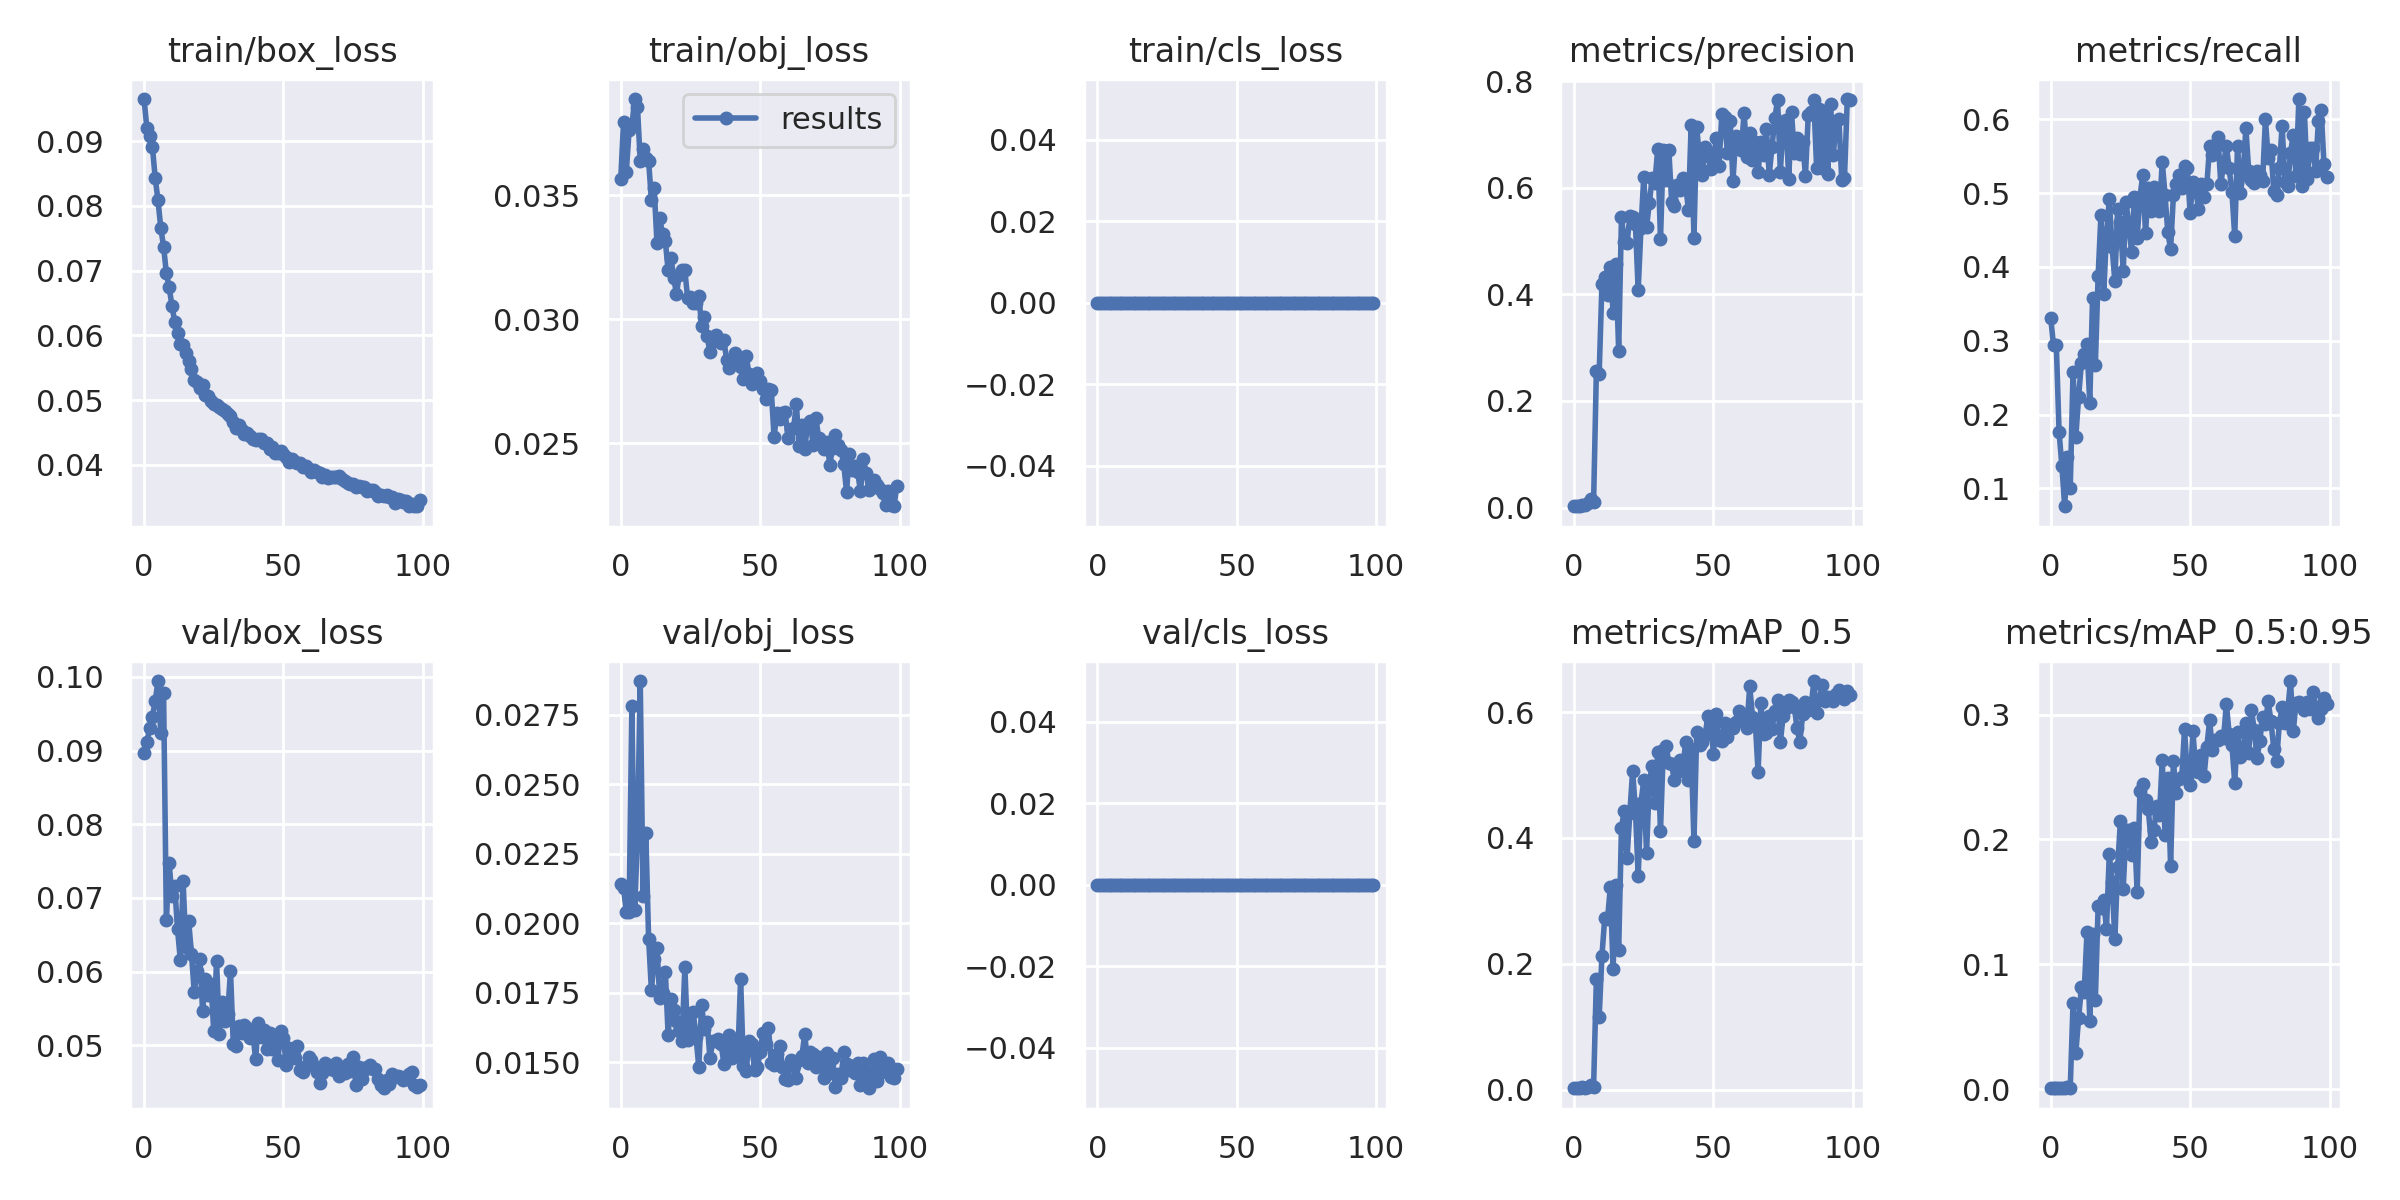

Source data for this figure (header and first rows):
epoch, train/box_loss, train/obj_loss, train/cls_loss, metrics/precision, metrics/recall, metrics/mAP_0.5, metrics/mAP_0.5:0.95, val/box_loss, val/obj_loss, val/cls_loss, x/lr0, x/lr1, x/lr2
0, 0.09648, 0.03564, 0, 0.002732, 0.3303, 0.002256, 0.0006499, 0.08973, 0.02143, 0, 0.07035, 0.003295, 0.003295
1, 0.092, 0.03793, 0, 0.002431, 0.2939, 0.003401, 0.0006878, 0.09113, 0.02128, 0, 0.04028, 0.006563, 0.006563
2, 0.09081, 0.03595, 0, 0.002431, 0.2939, 0.002717, 0.0006413, 0.09302, 0.0204, 0, 0.01015, 0.009764, 0.009764
3, 0.08905, 0.0376, 0, 0.004536, 0.1758, 0.003837, 0.0009084, 0.09458, 0.02041, 0, 0.009703, 0.009703, 0.009703
4, 0.08428, 0.03777, 0, 0.005292, 0.1303, 0.003077, 0.0008108, 0.09675, 0.02782, 0, 0.009703, 0.009703, 0.009703
5, 0.08083, 0.03887, 0, 0.008603, 0.07576, 0.00362, 0.000878, 0.09943, 0.02048, 0, 0.009604, 0.009604, 0.009604
6, 0.0766, 0.03856, 0, 0.01675, 0.1424, 0.007357, 0.001986, 0.09231, 0.02312, 0, 0.009505, 0.009505, 0.009505
7, 0.07371, 0.03637, 0, 0.009678, 0.1, 0.004086, 0.001112, 0.0978, 0.02872, 0, 0.009406, 0.009406, 0.009406
8, 0.06959, 0.03685, 0, 0.2557, 0.2576, 0.1755, 0.06854, 0.06698, 0.02099, 0, 0.009307, 0.009307, 0.009307
9, 0.06741, 0.03651, 0, 0.25, 0.1697, 0.1153, 0.0291, 0.07473, 0.02324, 0, 0.009208, 0.009208, 0.009208
10, 0.06461, 0.03639, 0, 0.4201, 0.2242, 0.213, 0.0567, 0.07029, 0.01945, 0, 0.009109, 0.009109, 0.009109
11, 0.06206, 0.0348, 0, 0.4328, 0.2697, 0.2727, 0.08147, 0.07157, 0.01759, 0, 0.00901, 0.00901, 0.00901
12, 0.0603, 0.03528, 0, 0.3995, 0.2818, 0.2704, 0.07768, 0.06576, 0.01872, 0, 0.008911, 0.008911, 0.008911
13, 0.05867, 0.03306, 0, 0.4522, 0.2952, 0.3215, 0.1257, 0.06162, 0.0191, 0, 0.008812, 0.008812, 0.008812
14, 0.05856, 0.03406, 0, 0.3656, 0.2152, 0.1913, 0.05426, 0.07233, 0.0173, 0, 0.008713, 0.008713, 0.008713
15, 0.05721, 0.03342, 0, 0.4579, 0.3576, 0.3251, 0.1245, 0.06335, 0.01751, 0, 0.008614, 0.008614, 0.008614
16, 0.05603, 0.03314, 0, 0.2937, 0.2667, 0.2218, 0.07113, 0.06684, 0.01827, 0, 0.008515, 0.008515, 0.008515
17, 0.0548, 0.03198, 0, 0.545, 0.3879, 0.4161, 0.1465, 0.06245, 0.01599, 0, 0.008416, 0.008416, 0.008416
18, 0.0531, 0.03248, 0, 0.4985, 0.4698, 0.4436, 0.1449, 0.05724, 0.01728, 0, 0.008317, 0.008317, 0.008317
19, 0.05287, 0.03166, 0, 0.4958, 0.3635, 0.3679, 0.1511, 0.06012, 0.01689, 0, 0.008218, 0.008218, 0.008218
20, 0.05195, 0.03103, 0, 0.5464, 0.4454, 0.4392, 0.1286, 0.06176, 0.01649, 0, 0.008119, 0.008119, 0.008119
21, 0.05233, 0.03178, 0, 0.5457, 0.4913, 0.5061, 0.1883, 0.05465, 0.01613, 0, 0.00802, 0.00802, 0.00802
22, 0.05083, 0.03197, 0, 0.5322, 0.4273, 0.4456, 0.1655, 0.05896, 0.01578, 0, 0.007921, 0.007921, 0.007921
23, 0.05061, 0.03197, 0, 0.4082, 0.3804, 0.3391, 0.1203, 0.05687, 0.01843, 0, 0.007822, 0.007822, 0.007822
24, 0.04987, 0.03084, 0, 0.5251, 0.4788, 0.4561, 0.1777, 0.05838, 0.01579, 0, 0.007723, 0.007723, 0.007723
25, 0.04934, 0.0309, 0, 0.6199, 0.4606, 0.4916, 0.215, 0.0519, 0.01632, 0, 0.007624, 0.007624, 0.007624
26, 0.04922, 0.03067, 0, 0.527, 0.395, 0.3765, 0.1603, 0.0615, 0.0168, 0, 0.007525, 0.007525, 0.007525
27, 0.04896, 0.03064, 0, 0.5716, 0.4879, 0.4887, 0.2076, 0.05157, 0.01593, 0, 0.007426, 0.007426, 0.007426
28, 0.04867, 0.03095, 0, 0.6187, 0.4576, 0.5139, 0.2075, 0.05589, 0.01483, 0, 0.007327, 0.007327, 0.007327
29, 0.04837, 0.02974, 0, 0.6089, 0.42, 0.4559, 0.1877, 0.05325, 0.01706, 0, 0.007228, 0.007228, 0.007228
30, 0.0479, 0.03009, 0, 0.6735, 0.4939, 0.5363, 0.2089, 0.0542, 0.0162, 0, 0.007129, 0.007129, 0.007129
31, 0.04755, 0.02931, 0, 0.5034, 0.4392, 0.4115, 0.1579, 0.06013, 0.01644, 0, 0.00703, 0.00703, 0.00703
32, 0.04655, 0.02868, 0, 0.671, 0.4945, 0.54, 0.2386, 0.05021, 0.01516, 0, 0.006931, 0.006931, 0.006931
33, 0.04574, 0.0291, 0, 0.6142, 0.5242, 0.5461, 0.244, 0.04986, 0.01576, 0, 0.006832, 0.006832, 0.006832
34, 0.0462, 0.02937, 0, 0.6704, 0.4455, 0.5198, 0.2318, 0.05258, 0.01576, 0, 0.006733, 0.006733, 0.006733
35, 0.0454, 0.02913, 0, 0.5741, 0.5065, 0.5173, 0.224, 0.05172, 0.01585, 0, 0.006634, 0.006634, 0.006634
36, 0.04478, 0.02903, 0, 0.5668, 0.4759, 0.4918, 0.1981, 0.05269, 0.01566, 0, 0.006535, 0.006535, 0.006535
37, 0.04497, 0.02915, 0, 0.6057, 0.5075, 0.5051, 0.2074, 0.0524, 0.01495, 0, 0.006436, 0.006436, 0.006436
38, 0.04441, 0.02836, 0, 0.5968, 0.4888, 0.5246, 0.2265, 0.051, 0.01548, 0, 0.006337, 0.006337, 0.006337
39, 0.04401, 0.02802, 0, 0.6181, 0.4757, 0.5079, 0.2193, 0.05181, 0.01599, 0, 0.006238, 0.006238, 0.006238
40, 0.04386, 0.0282, 0, 0.6072, 0.5424, 0.5523, 0.2636, 0.04811, 0.01517, 0, 0.006139, 0.006139, 0.006139
41, 0.04396, 0.02862, 0, 0.5588, 0.497, 0.4916, 0.2032, 0.05298, 0.01585, 0, 0.00604, 0.00604, 0.00604
42, 0.04397, 0.0282, 0, 0.7176, 0.4467, 0.541, 0.2495, 0.05112, 0.01522, 0, 0.005941, 0.005941, 0.005941
43, 0.04345, 0.02806, 0, 0.5063, 0.4242, 0.3955, 0.1786, 0.05212, 0.018, 0, 0.005842, 0.005842, 0.005842
44, 0.04334, 0.02759, 0, 0.7139, 0.497, 0.5681, 0.2625, 0.04944, 0.01487, 0, 0.005743, 0.005743, 0.005743
45, 0.04253, 0.02853, 0, 0.6542, 0.5121, 0.5474, 0.2371, 0.05173, 0.01469, 0, 0.005644, 0.005644, 0.005644
46, 0.04272, 0.02779, 0, 0.6243, 0.5237, 0.5527, 0.248, 0.04954, 0.01577, 0, 0.005545, 0.005545, 0.005545
47, 0.04184, 0.0274, 0, 0.6762, 0.5063, 0.563, 0.2498, 0.05108, 0.01565, 0, 0.005446, 0.005446, 0.005446
48, 0.0419, 0.0275, 0, 0.6673, 0.5364, 0.5938, 0.2885, 0.04795, 0.01472, 0, 0.005347, 0.005347, 0.005347
49, 0.04222, 0.02785, 0, 0.6359, 0.5333, 0.5855, 0.2501, 0.05188, 0.01482, 0, 0.005248, 0.005248, 0.005248
50, 0.04176, 0.0275, 0, 0.6538, 0.4727, 0.5329, 0.2439, 0.05098, 0.01536, 0, 0.005149, 0.005149, 0.005149
51, 0.0412, 0.0272, 0, 0.6927, 0.5151, 0.5972, 0.2865, 0.04733, 0.01607, 0, 0.00505, 0.00505, 0.00505
52, 0.04047, 0.02678, 0, 0.6411, 0.5061, 0.5561, 0.2562, 0.04967, 0.01566, 0, 0.004951, 0.004951, 0.004951
53, 0.04095, 0.02719, 0, 0.7382, 0.4786, 0.5542, 0.2539, 0.04917, 0.01622, 0, 0.004852, 0.004852, 0.004852
54, 0.04049, 0.02715, 0, 0.7334, 0.5121, 0.5822, 0.2675, 0.04828, 0.01498, 0, 0.004753, 0.004753, 0.004753
55, 0.04033, 0.02526, 0, 0.6652, 0.4939, 0.5609, 0.2509, 0.04989, 0.01492, 0, 0.004654, 0.004654, 0.004654
56, 0.04033, 0.02623, 0, 0.7252, 0.5118, 0.5795, 0.2744, 0.04665, 0.0153, 0, 0.004555, 0.004555, 0.004555
57, 0.03967, 0.026, 0, 0.6132, 0.5636, 0.5745, 0.2954, 0.04637, 0.01558, 0, 0.004456, 0.004456, 0.004456
58, 0.03979, 0.02623, 0, 0.6972, 0.5512, 0.5848, 0.2712, 0.04721, 0.01482, 0, 0.004357, 0.004357, 0.004357
59, 0.03941, 0.02624, 0, 0.6743, 0.5636, 0.6019, 0.2793, 0.04837, 0.01439, 0, 0.004258, 0.004258, 0.004258
... 40 more rows
